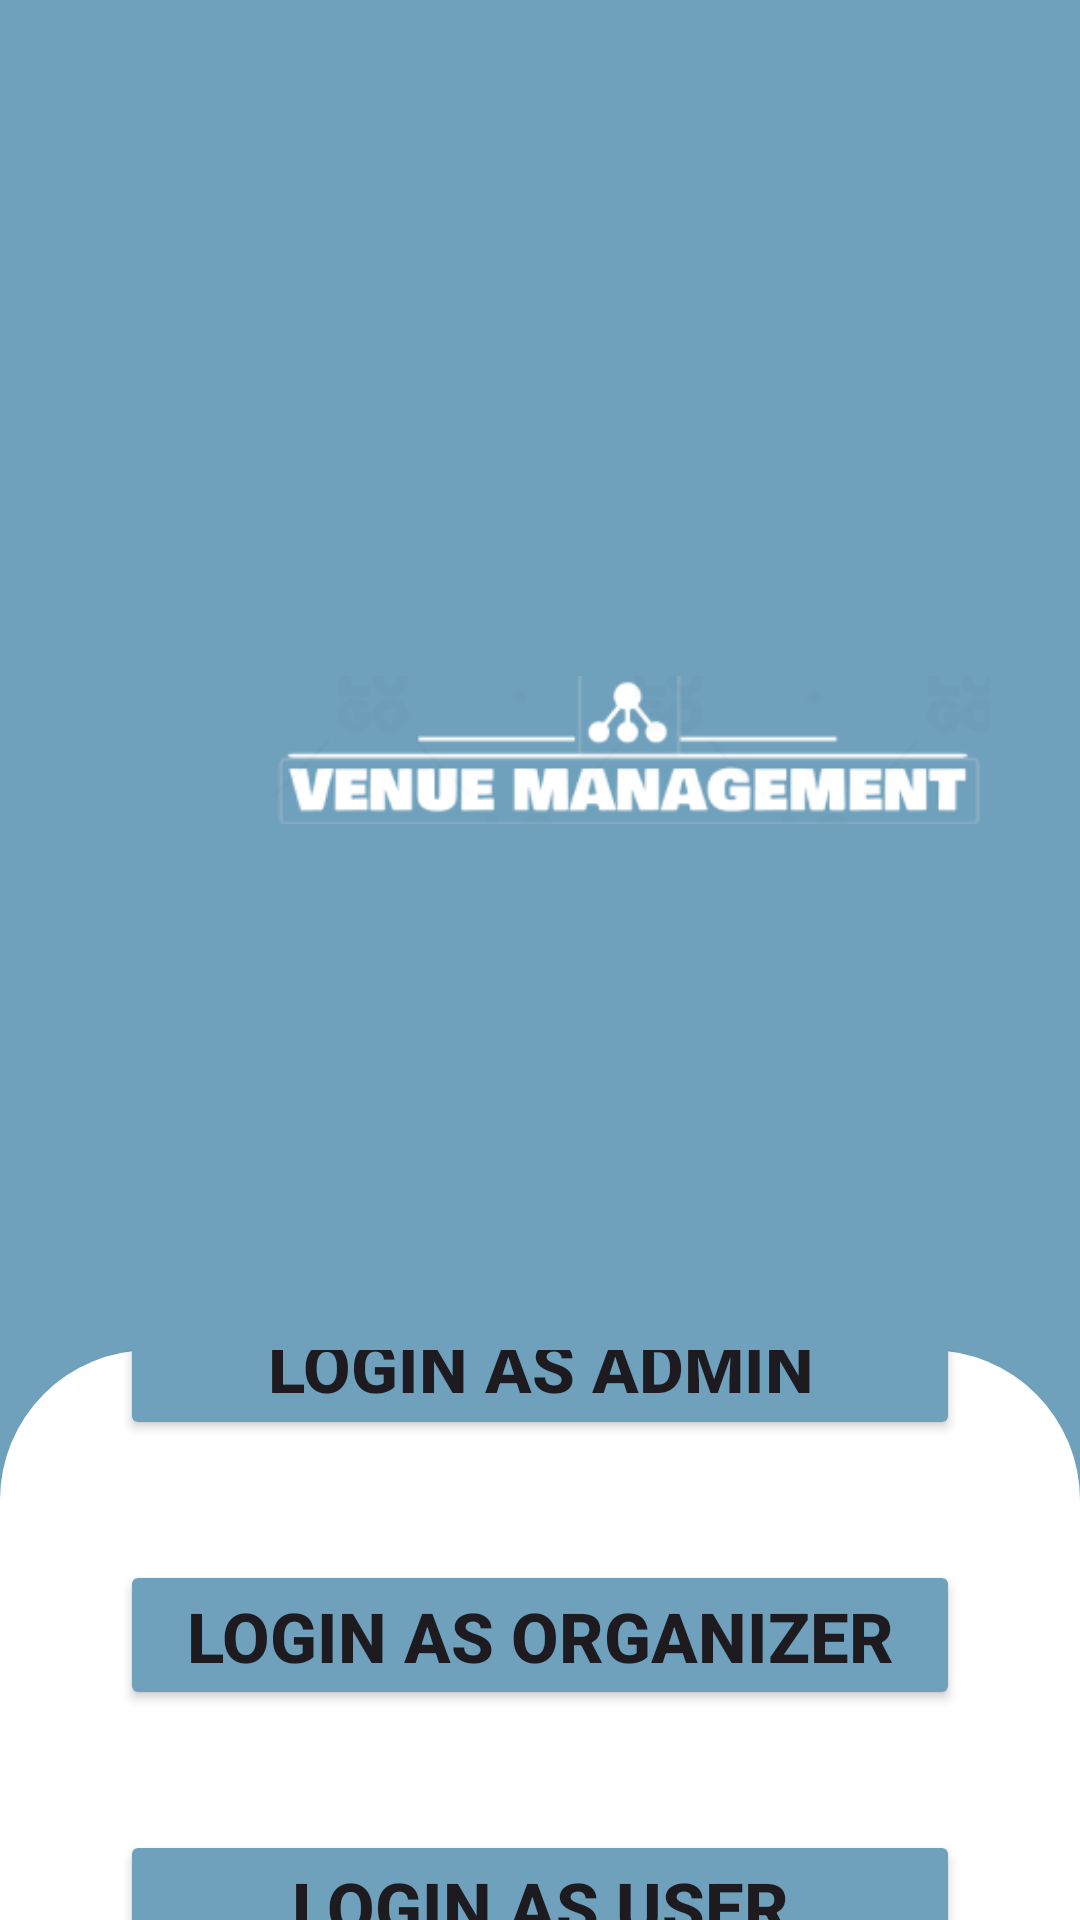

Reconstruct the res/layout file that produces this screen, plus the resources it refers to.
<!-- AndroidManifest.xml: application theme Base.Theme.VenueManagement -->
<!-- res/layout/activity_types_of_login.xml -->
<?xml version="1.0" encoding="utf-8"?>
<LinearLayout xmlns:android="http://schemas.android.com/apk/res/android"
    xmlns:app="http://schemas.android.com/apk/res-auto"
    xmlns:tools="http://schemas.android.com/tools"
    android:layout_width="match_parent"
    android:layout_height="match_parent"
    android:background="#6FA0BC"
    android:orientation="vertical"
    tools:context=".types_of_login">


    <ImageView
        android:layout_width="300dp"
        android:layout_height="300dp"
        android:layout_marginLeft="60dp"
        android:layout_marginTop="100dp"
        android:layout_marginBottom="50dp"
        android:padding="30dp"
        android:scaleType="centerInside"
        android:src="@drawable/logo"
        app:srcCompat="@drawable/loooggoogog" />

    <LinearLayout
        android:layout_width="match_parent"
        android:layout_height="match_parent"
        android:background="@drawable/custom_background"
        android:gravity="center"
        android:orientation="vertical">

        <Button
            android:id="@+id/admin"
            android:layout_width="280dp"
            android:layout_height="50dp"
            android:layout_gravity="center"
            android:layout_marginBottom="40dp"
            android:backgroundTint="#6FA0BC"
            android:text="Login as Admin"
            android:textSize="23dp"
            android:textStyle="bold"
            app:cornerRadius="8dp" />

        <Button
            android:id="@+id/organizer"
            android:layout_width="280dp"
            android:layout_height="50dp"
            android:layout_gravity="center"
            android:layout_marginBottom="40dp"
            android:backgroundTint="#6FA0BC"
            android:text="Login as Organizer"
            android:textSize="23dp"
            android:textStyle="bold"
            app:cornerRadius="8dp" />

        <Button
            android:id="@+id/user"
            android:layout_width="280dp"
            android:layout_height="50dp"
            android:layout_gravity="center"
            android:backgroundTint="#6FA0BC"
            android:text="Login as User"
            android:textSize="23dp"
            android:textStyle="bold"
            app:cornerRadius="8dp" />
    </LinearLayout>


</LinearLayout>
<!-- resources referenced by this layout -->
<resources>
  <!-- drawable custom_background (drawable) -->
  <shape xmlns:android="http://schemas.android.com/apk/res/android">
      <corners android:topLeftRadius="50dp"
          android:topRightRadius="50dp"
          android:bottomLeftRadius="0dp"
          android:bottomRightRadius="0dp"/>
      <solid android:color="#ffffff" /> 
  </shape>
  <!-- drawable logo: png bitmap (drawable, 10192 bytes) -->
  <!-- drawable loooggoogog: png bitmap (drawable, 52378 bytes) -->
  <style name="Base.Theme.VenueManagement" parent="Theme.Material3.DayNight.NoActionBar">
          
          
      </style>
</resources>
